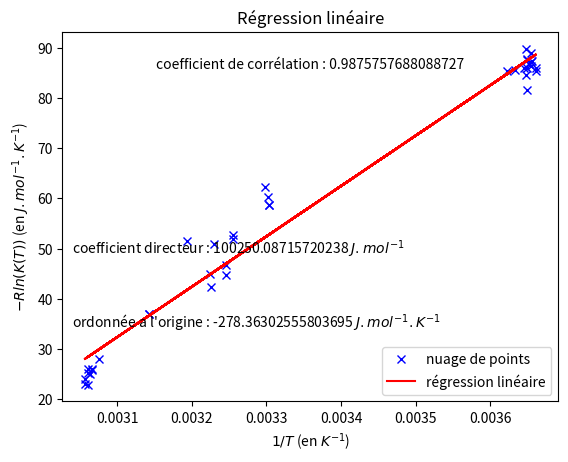

Here is the Python script that generated this plot:
"""
[redacted]
[redacted]

TP Chimie : Borax

Regression lineaire

"""




import numpy as np
import matplotlib.pyplot as plt
from math import log, sqrt






# régression linéaire



def moyenne(liste):
    somme = 0
    for i in liste:
        somme += i
    return somme/len(liste)

def variance(liste):
    moyenneListe = moyenne(liste)
    somme = 0
    for i in liste:
        somme += (i-moyenneListe)*(i-moyenneListe)
    return somme/len(liste)

def covariance(liste1,liste2):
    moyenne1 = moyenne(liste1)
    moyenne2 = moyenne(liste2)
    numerateur = 0
    for i,j in zip(liste1,liste2):
        numerateur += (i-moyenne1)*(j-moyenne2)
    return numerateur/len(liste1)






constanteDesGazParfaits = 8.314

# mesures des groupes
temperatures = [54.0, 0.5, 45.1, 53.3, 2.9, 35.0, 53.5, 0.5, 40.0, 0.4, 53.6, 29.7, 0.0, 53.5, 36.9, 1.2, 30.0, 52.0, 0.9, 29.6, 50.5, 0.0, 54.0, 37.0, 0.9, 29.6, 0.7, 34.0, 1.0, 43.7, 53.0, 2.1, 35.0, 53.0, 1.0, 45.0, 0.5, 36.5, 0.9, 43.7, 0.9, 34.0]
volumesEquivalences = [31.3, 9.6, 17.9, 28.8, 10.3, 12.1, 27.8, 8.9, 10.0, 9.5, 28.5, 7.0, 10.3, 31.4, 14.4, 10.0, 6.5, 25.5, 12.0, 7.5, 12.0, 10.0, 30.0, 13.0, 10.0, 7.5, 9.7, 9.5, 8.6, 8.9, 27.7, 10.2, 13.1, 27.9, 10.6, 17.8, 9.9, 10.2, 9.4, 9.3, 9.3, 9.8]
volumesPreleves = [5.0, 20.0, 5.0, 5.0, 20.0, 5.0, 5.0, 20.0, 5.0, 20.0, 5.0, 5.0, 20.0, 5.0, 5.0, 20.0, 5.0, 5.0, 20.0, 5.0, 5.0, 20.0, 5.0, 5.0, 20.0, 5.0, 20.0, 5.0, 20.0, 5.0, 5.0, 20.0, 5.0, 5.0, 20.0, 5.0, 20.0, 5.0, 20.0, 5.0, 20.0, 5.0]

pointsAberrant = [20,29,39]
for i in pointsAberrant[::-1]:
    temperatures.pop(i)
    volumesEquivalences.pop(i)
    volumesPreleves.pop(i)


concentration = 0.200

#on enregistre dans ordonnees -Rln(K(T)) et dans abscisses 1/T
ordonnees = [-constanteDesGazParfaits*(log(4)+3*log(0.2*concentration*volumesEquivalences[i]/volumesPreleves[i])) for i in range(len(temperatures))]
abscisses = [1/(temperatures[i]+273.15) for i in range(len(temperatures))]







# affichage



covarianceListe1Liste2 = covariance(ordonnees,abscisses)

coefficientCorrelation = covarianceListe1Liste2/(sqrt(variance(abscisses)*variance(ordonnees)))

coefficientDirecteur = covarianceListe1Liste2/variance(abscisses)
ordonneeOrigine = moyenne(ordonnees)-coefficientDirecteur*moyenne(abscisses)

print(coefficientDirecteur)
print(ordonneeOrigine)

droite = [coefficientDirecteur*abscisses[i]+ordonneeOrigine for i in range(len(abscisses))]

f = plt.figure()
ax = f.add_subplot(111)

plt.text(0.5,0.9,"coefficient de corrélation : " + str(coefficientCorrelation), horizontalalignment = "center", transform = ax.transAxes)
plt.text(0.02,0.4,"coefficient directeur : " + str(coefficientDirecteur) + r" $J.mol^{-1}$", transform = ax.transAxes)
plt.text(0.02,0.2,"ordonnée a l'origine : " + str(ordonneeOrigine) + r" $J.mol^{-1}.K^{-1}$", transform = ax.transAxes)

plt.plot(abscisses, ordonnees, "bx", label="nuage de points")
plt.plot(abscisses, droite, "r", label="régression linéaire")

plt.xlabel(r"$1/T$ (en $K^{-1}$)")
plt.ylabel(r"$-Rln(K(T))$ (en $J.mol^{-1}.K^{-1}$)")
plt.title("Régression linéaire")

plt.legend()
plt.show()


